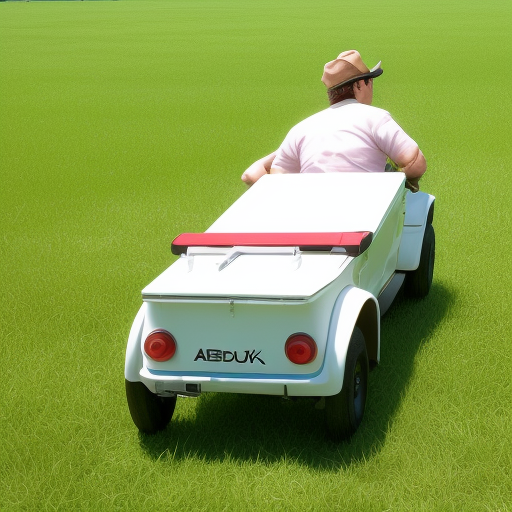
Generation parameters embedded in this image by AUTOMATIC1111 Stable Diffusion web UI or a fork of it (Forge, ...) (PNG 'parameters' text chunk):
aback
Steps: 20, Sampler: Euler a, CFG scale: 7, Seed: 820078026, Size: 512x512, Model hash: 9aba26abdf, Model: deliberate_v2